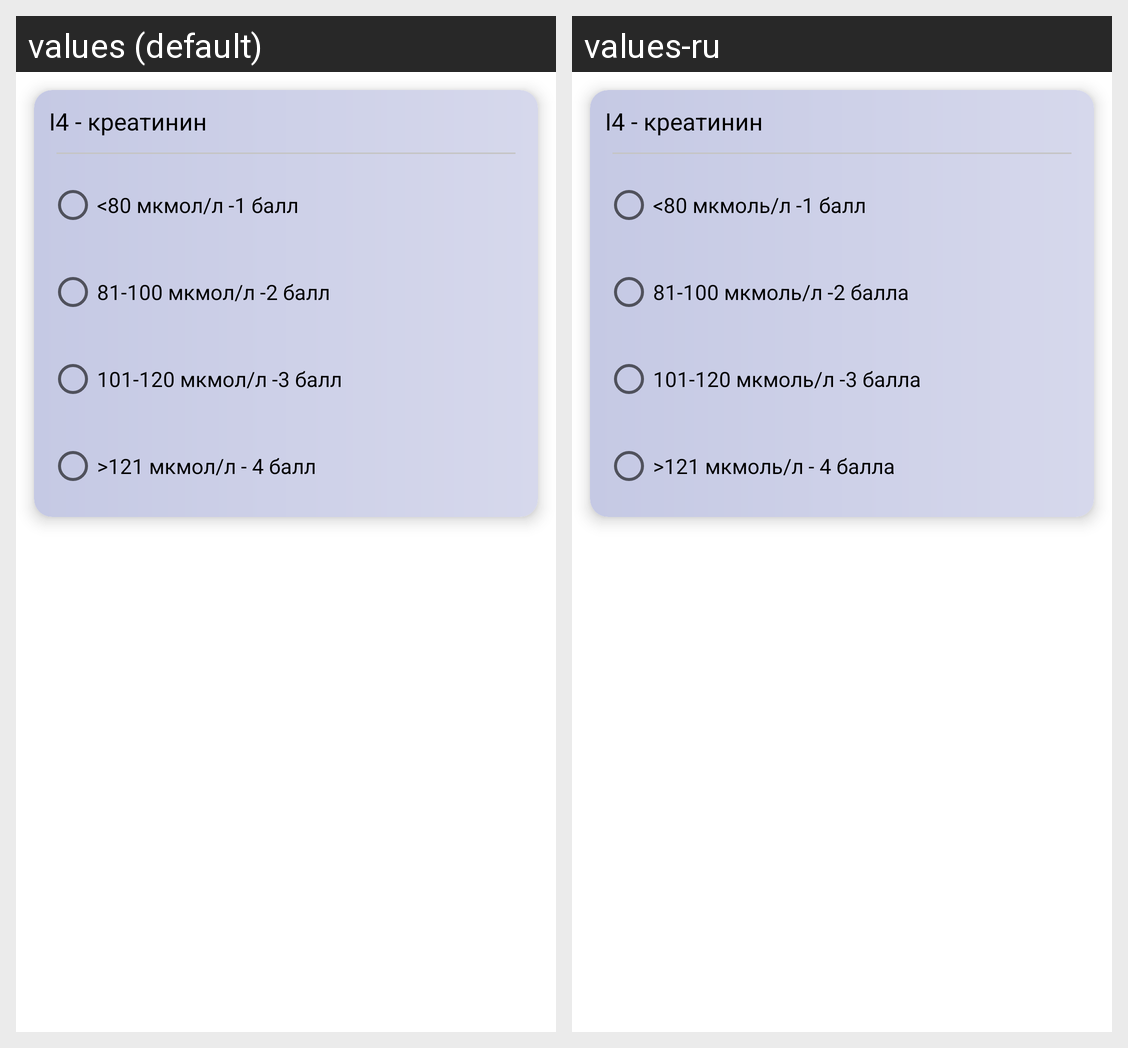

Here is an Android app screen in its default locale and in the app's own translations. Write out the translated-string differences for the strings that appear on this screen.
Android screen res/layout/option_i4.xml rendered under 2 locales, left to right: values (default), values-ru. Device: Nexus 5 (rendered at 1080×1920; each locale shown at half size, 540×960, under a caption strip naming it); theme Theme.RiskAnalysis.
Strings drawn on this screen, with the default value and each locale's value (text and hints the layout hard-codes, and strings that could not be matched under every locale, appear in the picture but are not listed):

i4
  values: I4 - креатинин
  values-ru: I4 - креатинин

i4_a1
  values: <80 мкмол/л -1 балл
  values-ru: <80 мкмоль/л -1 балл

i4_a2
  values: 81-100 мкмол/л -2 балл
  values-ru: 81-100 мкмоль/л -2 балла

i4_a3
  values: 101-120 мкмол/л -3 балл
  values-ru: 101-120 мкмоль/л -3 балла

i4_a4
  values: >121 мкмол/л - 4 балл
  values-ru: >121 мкмоль/л - 4 балла
